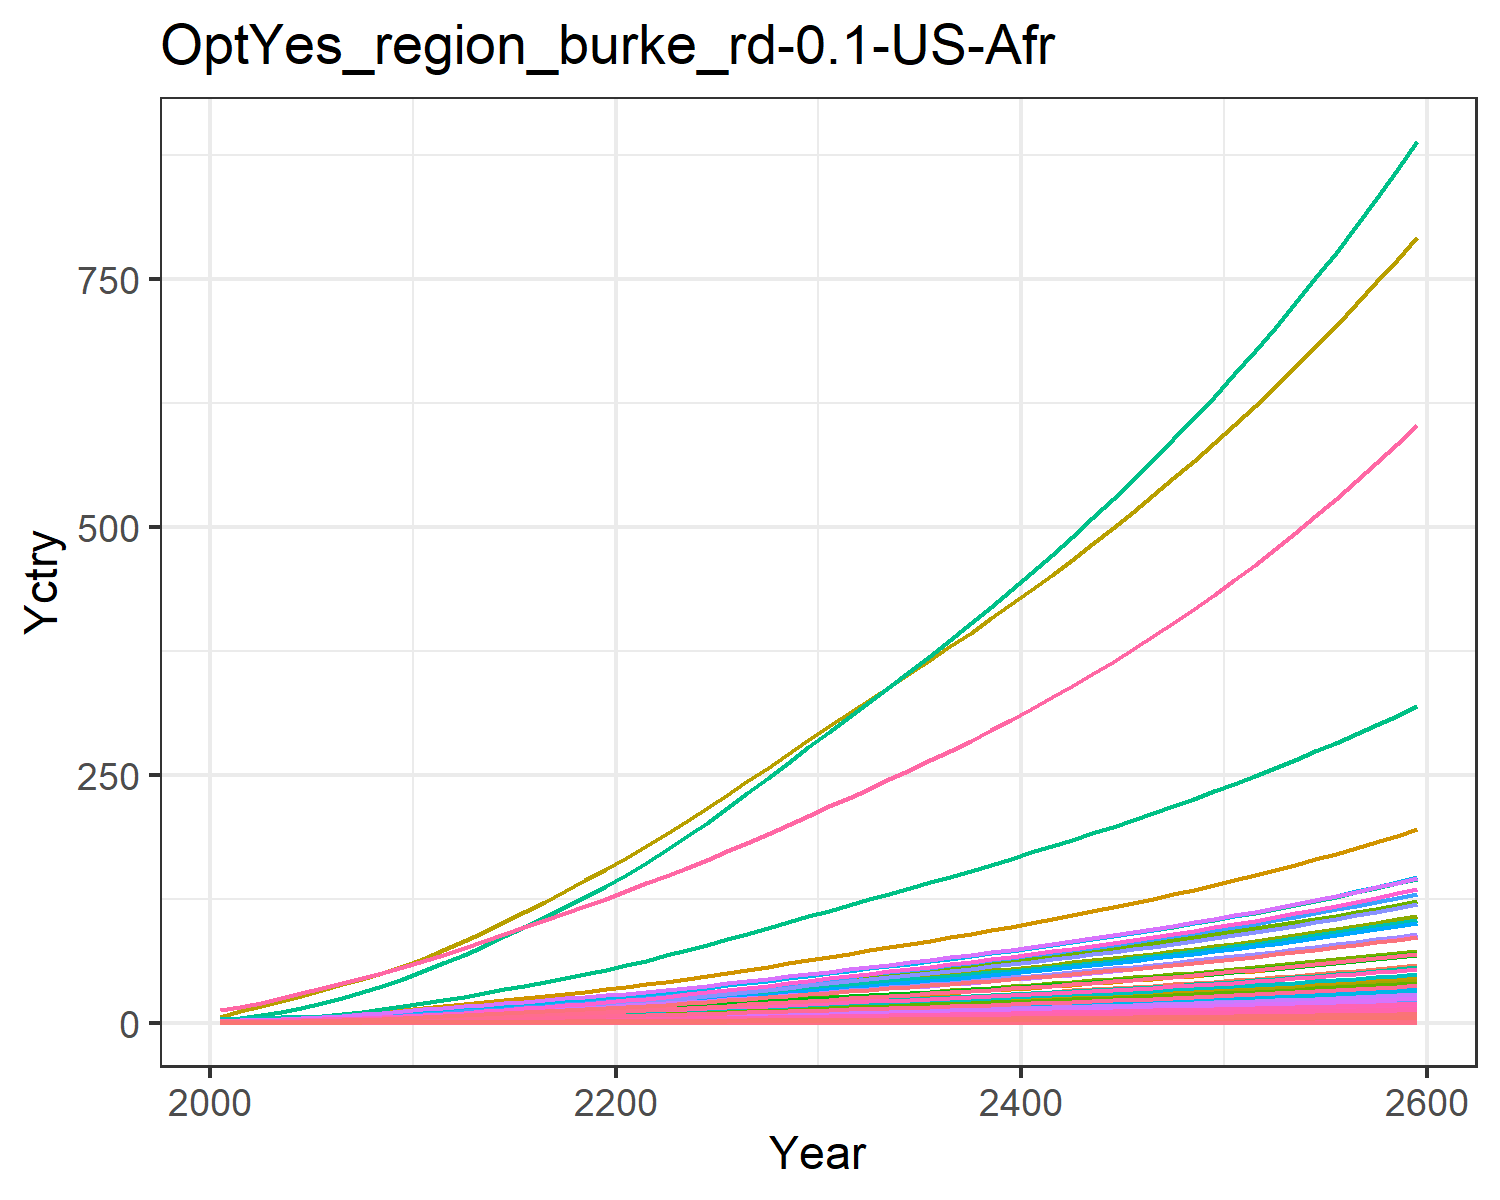

Values plotted in this chart, from the file beside it:
0.018844660986389372, 0.03994026708648267, 0.010154492287865453, 0.3726445998364683, 0.4040363115144433, 0.007780126929451228, 0.754012704322557, 0.25970393674093045, 0.04717814422430122, 0.0016114359203789072, 0.30724412152620106, 0.0050965327008304275, 0.007177670351281631, 0.16944335511439948, 0.040588801545539434, 0.03808684157751879, 0.005262990754161548, 0.012624359514817845, 0.04937937242926261, 0.001394506841686634, 0.036869363590302705, 1.425505045265823, 0.002311421558943035, 0.008968793497555963
0.03001, 0.07514, 0.01374, 0.6147, 0.6289, 0.01054, 0.9865, 0.3256, 0.06386, 0.003035, 0.385, 0.009585, 0.0135, 0.2693, 0.05497, 0.06282, 0.008182, 0.0171, 0.06693, 0.002168, 0.05739, 2.217, 0.003593, 0.01425
0.04967, 0.1329, 0.01929, 0.9298, 0.9126, 0.01482, 1.261, 0.4128, 0.08964, 0.005369, 0.4878, 0.01694, 0.02386, 0.4447, 0.0772, 0.09502, 0.01186, 0.02403, 0.09409, 0.00314, 0.08328, 3.213, 0.005204, 0.02352
0.07623, 0.218, 0.02547, 1.31, 1.241, 0.01959, 1.536, 0.5009, 0.1183, 0.008817, 0.5915, 0.02777, 0.03912, 0.6808, 0.102, 0.1338, 0.0161, 0.03175, 0.1244, 0.004262, 0.1132, 4.363, 0.007064, 0.036
0.1101, 0.3341, 0.03231, 1.751, 1.599, 0.02488, 1.797, 0.5898, 0.1501, 0.01352, 0.6962, 0.04253, 0.05991, 0.9806, 0.1294, 0.1789, 0.02072, 0.04031, 0.1581, 0.005484, 0.1459, 5.616, 0.009088, 0.05184
0.149, 0.4703, 0.03962, 2.212, 1.966, 0.03055, 2.031, 0.675, 0.1841, 0.01906, 0.7962, 0.05985, 0.08431, 1.324, 0.1588, 0.226, 0.02545, 0.04948, 0.1941, 0.006733, 0.1795, 6.899, 0.01116, 0.06997
0.193, 0.6242, 0.04746, 2.706, 2.354, 0.03663, 2.253, 0.7572, 0.2205, 0.02532, 0.8926, 0.07939, 0.1119, 1.712, 0.1903, 0.2764, 0.03043, 0.05932, 0.2329, 0.008049, 0.2149, 8.251, 0.01334, 0.09044
0.2444, 0.81, 0.05579, 3.264, 2.773, 0.0431, 2.478, 0.8397, 0.2592, 0.03289, 0.9895, 0.103, 0.1452, 2.164, 0.2239, 0.3334, 0.0358, 0.06978, 0.2741, 0.009468, 0.2531, 9.709, 0.01569, 0.1143
0.3036, 1.031, 0.06453, 3.889, 3.22, 0.0499, 2.703, 0.9236, 0.2998, 0.04192, 1.088, 0.1311, 0.1848, 2.683, 0.259, 0.3973, 0.04155, 0.08076, 0.3174, 0.01098, 0.294, 11.27, 0.01821, 0.1417
0.3707, 1.291, 0.07359, 4.587, 3.696, 0.05696, 2.926, 1.009, 0.342, 0.05253, 1.188, 0.1641, 0.2314, 3.27, 0.2955, 0.4685, 0.04764, 0.09217, 0.3624, 0.01259, 0.3374, 12.92, 0.02087, 0.1728
0.442, 1.548, 0.08427, 5.242, 4.201, 0.06529, 3.197, 1.111, 0.3917, 0.06307, 1.308, 0.1968, 0.2777, 3.894, 0.3386, 0.5355, 0.05412, 0.1056, 0.4154, 0.0143, 0.3835, 14.68, 0.02371, 0.2057
0.5167, 1.783, 0.09717, 5.804, 4.729, 0.07533, 3.522, 1.232, 0.4517, 0.07276, 1.449, 0.2269, 0.3202, 4.546, 0.3906, 0.5929, 0.0609, 0.1218, 0.4793, 0.01609, 0.4317, 16.52, 0.02667, 0.2402
0.5921, 2.026, 0.1115, 6.428, 5.313, 0.08648, 3.886, 1.367, 0.5184, 0.08275, 1.608, 0.2578, 0.364, 5.206, 0.4484, 0.6567, 0.0684, 0.1399, 0.5504, 0.01807, 0.4851, 18.55, 0.02996, 0.2751
0.6719, 2.275, 0.1264, 7.041, 5.904, 0.09804, 4.244, 1.501, 0.5876, 0.09306, 1.766, 0.2897, 0.4093, 5.903, 0.5082, 0.7194, 0.076, 0.1586, 0.624, 0.02008, 0.539, 20.61, 0.03328, 0.312
0.755, 2.53, 0.1418, 7.662, 6.506, 0.11, 4.602, 1.636, 0.6593, 0.1036, 1.923, 0.3223, 0.4556, 6.631, 0.5702, 0.783, 0.08374, 0.1779, 0.7001, 0.02212, 0.594, 22.71, 0.03667, 0.3506
0.8407, 2.787, 0.1577, 8.284, 7.116, 0.1224, 4.964, 1.771, 0.7334, 0.1143, 2.083, 0.3553, 0.5026, 7.382, 0.6343, 0.8467, 0.0916, 0.1979, 0.7788, 0.0242, 0.6497, 24.84, 0.04012, 0.3904
0.9298, 3.045, 0.174, 8.909, 7.734, 0.1351, 5.331, 1.91, 0.8097, 0.125, 2.246, 0.3885, 0.5498, 8.163, 0.7003, 0.9107, 0.09957, 0.2185, 0.8597, 0.02631, 0.7061, 27, 0.04361, 0.4319
1.022, 3.302, 0.1908, 9.533, 8.358, 0.1481, 5.705, 2.05, 0.8882, 0.1357, 2.411, 0.4216, 0.597, 8.971, 0.7681, 0.9747, 0.1076, 0.2396, 0.9427, 0.02844, 0.7631, 29.18, 0.04714, 0.4748
1.115, 3.556, 0.2081, 10.16, 8.987, 0.1615, 6.087, 2.194, 0.9685, 0.1463, 2.58, 0.4544, 0.6438, 9.794, 0.8374, 1.039, 0.1158, 0.2612, 1.028, 0.03059, 0.8206, 31.39, 0.05071, 0.5185
1.21, 3.808, 0.2256, 10.78, 9.62, 0.1751, 6.476, 2.34, 1.051, 0.1568, 2.752, 0.487, 0.6903, 10.63, 0.9083, 1.103, 0.124, 0.2833, 1.114, 0.03276, 0.8784, 33.6, 0.0543, 0.5628
1.312, 4.08, 0.244, 11.46, 10.3, 0.1894, 6.875, 2.491, 1.136, 0.1682, 2.93, 0.5222, 0.7405, 11.53, 0.9823, 1.173, 0.1328, 0.3063, 1.205, 0.0351, 0.9408, 36, 0.05817, 0.6107
1.425, 4.379, 0.2633, 12.23, 11.06, 0.2044, 7.284, 2.647, 1.227, 0.1807, 3.114, 0.561, 0.796, 12.52, 1.06, 1.251, 0.1425, 0.3306, 1.3, 0.03767, 1.01, 38.63, 0.06245, 0.6635
1.542, 4.721, 0.2832, 13.02, 11.84, 0.2198, 7.704, 2.808, 1.32, 0.195, 3.304, 0.6051, 0.8591, 13.55, 1.14, 1.332, 0.1527, 0.3556, 1.398, 0.04036, 1.081, 41.38, 0.0669, 0.7187
1.664, 5.079, 0.3037, 13.84, 12.65, 0.2357, 8.133, 2.973, 1.415, 0.21, 3.498, 0.6516, 0.9255, 14.62, 1.223, 1.417, 0.1632, 0.3814, 1.499, 0.04314, 1.155, 44.23, 0.07151, 0.7757
1.789, 5.45, 0.3246, 14.69, 13.49, 0.252, 8.573, 3.142, 1.513, 0.2256, 3.697, 0.6997, 0.9944, 15.72, 1.308, 1.504, 0.174, 0.4077, 1.603, 0.04601, 1.232, 47.16, 0.07626, 0.8344
1.921, 5.837, 0.3464, 15.58, 14.37, 0.2689, 9.036, 3.32, 1.615, 0.2419, 3.907, 0.7499, 1.066, 16.88, 1.396, 1.595, 0.1854, 0.4351, 1.71, 0.04902, 1.312, 50.24, 0.08125, 0.8963
2.055, 6.232, 0.3686, 16.49, 15.27, 0.2861, 9.506, 3.502, 1.719, 0.2585, 4.12, 0.8012, 1.14, 18.05, 1.485, 1.688, 0.197, 0.463, 1.82, 0.05209, 1.394, 53.37, 0.08633, 0.9592
2.192, 6.634, 0.3912, 17.4, 16.18, 0.3037, 9.985, 3.687, 1.825, 0.2755, 4.338, 0.8535, 1.215, 19.25, 1.577, 1.783, 0.2088, 0.4915, 1.932, 0.05521, 1.477, 56.57, 0.09151, 1.023
2.33, 7.044, 0.4143, 18.34, 17.11, 0.3217, 10.47, 3.877, 1.933, 0.2928, 4.561, 0.9069, 1.291, 20.46, 1.67, 1.879, 0.2209, 0.5206, 2.046, 0.0584, 1.563, 59.83, 0.0968, 1.088
2.471, 7.461, 0.4379, 19.29, 18.06, 0.34, 10.97, 4.071, 2.044, 0.3105, 4.79, 0.9612, 1.369, 21.69, 1.765, 1.977, 0.2332, 0.5503, 2.163, 0.06167, 1.65, 63.16, 0.1022, 1.154
2.61, 7.873, 0.4612, 20.24, 19, 0.3581, 11.46, 4.261, 2.153, 0.3279, 5.014, 1.015, 1.447, 22.9, 1.859, 2.073, 0.2453, 0.5796, 2.278, 0.06487, 1.735, 66.44, 0.1075, 1.219
2.746, 8.274, 0.4838, 21.16, 19.91, 0.3758, 11.93, 4.445, 2.259, 0.345, 5.23, 1.067, 1.522, 24.09, 1.951, 2.168, 0.2571, 0.6082, 2.39, 0.06798, 1.818, 69.61, 0.1127, 1.283
2.882, 8.676, 0.5066, 22.08, 20.82, 0.3935, 12.4, 4.629, 2.366, 0.3621, 5.447, 1.12, 1.598, 25.28, 2.043, 2.263, 0.2689, 0.6369, 2.503, 0.07109, 1.901, 72.79, 0.1178, 1.347
3.02, 9.081, 0.5296, 23.02, 21.74, 0.4115, 12.88, 4.817, 2.474, 0.3794, 5.667, 1.173, 1.674, 26.47, 2.137, 2.36, 0.2808, 0.666, 2.617, 0.07425, 1.986, 76.01, 0.1231, 1.411
3.16, 9.491, 0.553, 23.98, 22.68, 0.4297, 13.37, 5.007, 2.583, 0.3969, 5.891, 1.226, 1.751, 27.69, 2.231, 2.458, 0.2929, 0.6955, 2.733, 0.07745, 2.071, 79.28, 0.1284, 1.477
3.302, 9.906, 0.5768, 24.95, 23.63, 0.4483, 13.87, 5.202, 2.695, 0.4147, 6.119, 1.281, 1.83, 28.92, 2.328, 2.558, 0.3052, 0.7255, 2.851, 0.08071, 2.158, 82.61, 0.1338, 1.543
3.446, 10.33, 0.6011, 25.94, 24.6, 0.4672, 14.37, 5.401, 2.809, 0.4328, 6.353, 1.336, 1.91, 30.17, 2.426, 2.66, 0.3178, 0.7561, 2.971, 0.08404, 2.247, 86.01, 0.1393, 1.61
3.593, 10.76, 0.6258, 26.96, 25.6, 0.4865, 14.89, 5.605, 2.925, 0.4512, 6.593, 1.392, 1.991, 31.44, 2.526, 2.765, 0.3307, 0.7873, 3.094, 0.08744, 2.338, 89.48, 0.1449, 1.679
3.742, 11.19, 0.6511, 28, 26.61, 0.5062, 15.42, 5.814, 3.044, 0.47, 6.839, 1.45, 2.074, 32.73, 2.629, 2.872, 0.3438, 0.8193, 3.219, 0.09092, 2.431, 93.03, 0.1507, 1.749
3.895, 11.64, 0.6769, 29.06, 27.65, 0.5264, 15.97, 6.028, 3.165, 0.4891, 7.091, 1.508, 2.159, 34.05, 2.733, 2.981, 0.3573, 0.8519, 3.347, 0.09448, 2.526, 96.66, 0.1566, 1.821
4.051, 12.09, 0.7033, 30.15, 28.72, 0.547, 16.53, 6.248, 3.289, 0.5087, 7.35, 1.568, 2.245, 35.4, 2.841, 3.094, 0.3711, 0.8853, 3.479, 0.09812, 2.623, 100.4, 0.1626, 1.894
4.21, 12.56, 0.7304, 31.27, 29.81, 0.5681, 17.1, 6.475, 3.416, 0.5286, 7.616, 1.629, 2.333, 36.78, 2.95, 3.209, 0.3852, 0.9196, 3.613, 0.1019, 2.723, 104.2, 0.1688, 1.968
4.373, 13.03, 0.7582, 32.42, 30.93, 0.5898, 17.69, 6.707, 3.547, 0.5491, 7.889, 1.691, 2.424, 38.18, 3.063, 3.327, 0.3997, 0.9547, 3.751, 0.1057, 2.826, 108.1, 0.1752, 2.044
4.54, 13.51, 0.7866, 33.6, 32.08, 0.6121, 18.3, 6.946, 3.681, 0.57, 8.17, 1.755, 2.516, 39.62, 3.179, 3.448, 0.4146, 0.9907, 3.892, 0.1096, 2.931, 112.1, 0.1817, 2.123
4.711, 14.01, 0.8158, 34.81, 33.26, 0.6349, 18.92, 7.193, 3.818, 0.5915, 8.459, 1.82, 2.611, 41.09, 3.297, 3.573, 0.4299, 1.028, 4.037, 0.1137, 3.039, 116.2, 0.1884, 2.203
4.886, 14.51, 0.8458, 36.05, 34.48, 0.6583, 19.56, 7.446, 3.959, 0.6135, 8.757, 1.887, 2.708, 42.6, 3.419, 3.701, 0.4456, 1.066, 4.187, 0.1178, 3.15, 120.5, 0.1953, 2.285
5.066, 15.03, 0.8766, 37.34, 35.73, 0.6824, 20.21, 7.706, 4.104, 0.6361, 9.063, 1.956, 2.808, 44.14, 3.544, 3.833, 0.4618, 1.105, 4.34, 0.1221, 3.264, 124.8, 0.2024, 2.369
5.251, 15.57, 0.9083, 38.65, 37.01, 0.7072, 20.89, 7.975, 4.253, 0.6592, 9.378, 2.026, 2.91, 45.73, 3.673, 3.969, 0.4784, 1.145, 4.497, 0.1265, 3.382, 129.3, 0.2097, 2.455
5.44, 16.11, 0.9409, 40.01, 38.33, 0.7327, 21.58, 8.252, 4.407, 0.683, 9.703, 2.099, 3.015, 47.36, 3.805, 4.109, 0.4955, 1.186, 4.659, 0.131, 3.502, 133.9, 0.2172, 2.544
5.635, 16.67, 0.9744, 41.4, 39.7, 0.7589, 22.3, 8.537, 4.564, 0.7074, 10.04, 2.173, 3.123, 49.03, 3.942, 4.253, 0.5132, 1.228, 4.826, 0.1357, 3.627, 138.7, 0.2249, 2.635
5.835, 17.25, 1.009, 42.84, 41.1, 0.7859, 23.04, 8.83, 4.727, 0.7326, 10.38, 2.249, 3.234, 50.74, 4.082, 4.401, 0.5313, 1.272, 4.997, 0.1405, 3.755, 143.6, 0.2329, 2.729
6.041, 17.84, 1.044, 44.32, 42.54, 0.8137, 23.8, 9.133, 4.894, 0.7584, 10.74, 2.327, 3.348, 52.5, 4.226, 4.554, 0.55, 1.317, 5.174, 0.1455, 3.887, 148.6, 0.2411, 2.825
6.252, 18.45, 1.081, 45.85, 44.03, 0.8423, 24.58, 9.445, 5.066, 0.785, 11.11, 2.408, 3.466, 54.31, 4.375, 4.711, 0.5693, 1.363, 5.356, 0.1506, 4.023, 153.8, 0.2495, 2.924
6.47, 19.08, 1.119, 47.42, 45.56, 0.8718, 25.38, 9.767, 5.244, 0.8124, 11.48, 2.491, 3.587, 56.18, 4.528, 4.874, 0.5891, 1.411, 5.544, 0.1558, 4.164, 159.1, 0.2582, 3.026
6.695, 19.72, 1.157, 49.04, 47.15, 0.9022, 26.21, 10.1, 5.427, 0.8406, 11.87, 2.576, 3.711, 58.09, 4.686, 5.041, 0.6096, 1.46, 5.737, 0.1612, 4.308, 164.7, 0.2672, 3.131
6.926, 20.38, 1.197, 50.72, 48.78, 0.9336, 27.06, 10.44, 5.616, 0.8696, 12.28, 2.664, 3.839, 60.07, 4.849, 5.214, 0.6308, 1.511, 5.936, 0.1668, 4.458, 170.3, 0.2765, 3.239
7.164, 21.06, 1.239, 52.44, 50.46, 0.9659, 27.94, 10.8, 5.81, 0.8995, 12.69, 2.755, 3.972, 62.1, 5.017, 5.392, 0.6526, 1.563, 6.142, 0.1726, 4.612, 176.2, 0.286, 3.351
7.409, 21.76, 1.281, 54.22, 52.2, 0.9992, 28.85, 11.16, 6.011, 0.9303, 13.12, 2.848, 4.108, 64.19, 5.19, 5.575, 0.675, 1.617, 6.354, 0.1785, 4.77, 182.3, 0.2959, 3.465
7.661, 22.48, 1.325, 56.05, 53.99, 1.034, 29.78, 11.54, 6.218, 0.9621, 13.56, 2.944, 4.248, 66.34, 5.369, 5.765, 0.6982, 1.673, 6.573, 0.1847, 4.934, 188.5, 0.3061, 3.584
7.922, 23.23, 1.37, 57.95, 55.84, 1.069, 30.75, 11.92, 6.432, 0.9949, 14.02, 3.043, 4.393, 68.55, 5.553, 5.96, 0.7222, 1.73, 6.798, 0.191, 5.103, 194.9, 0.3166, 3.706
